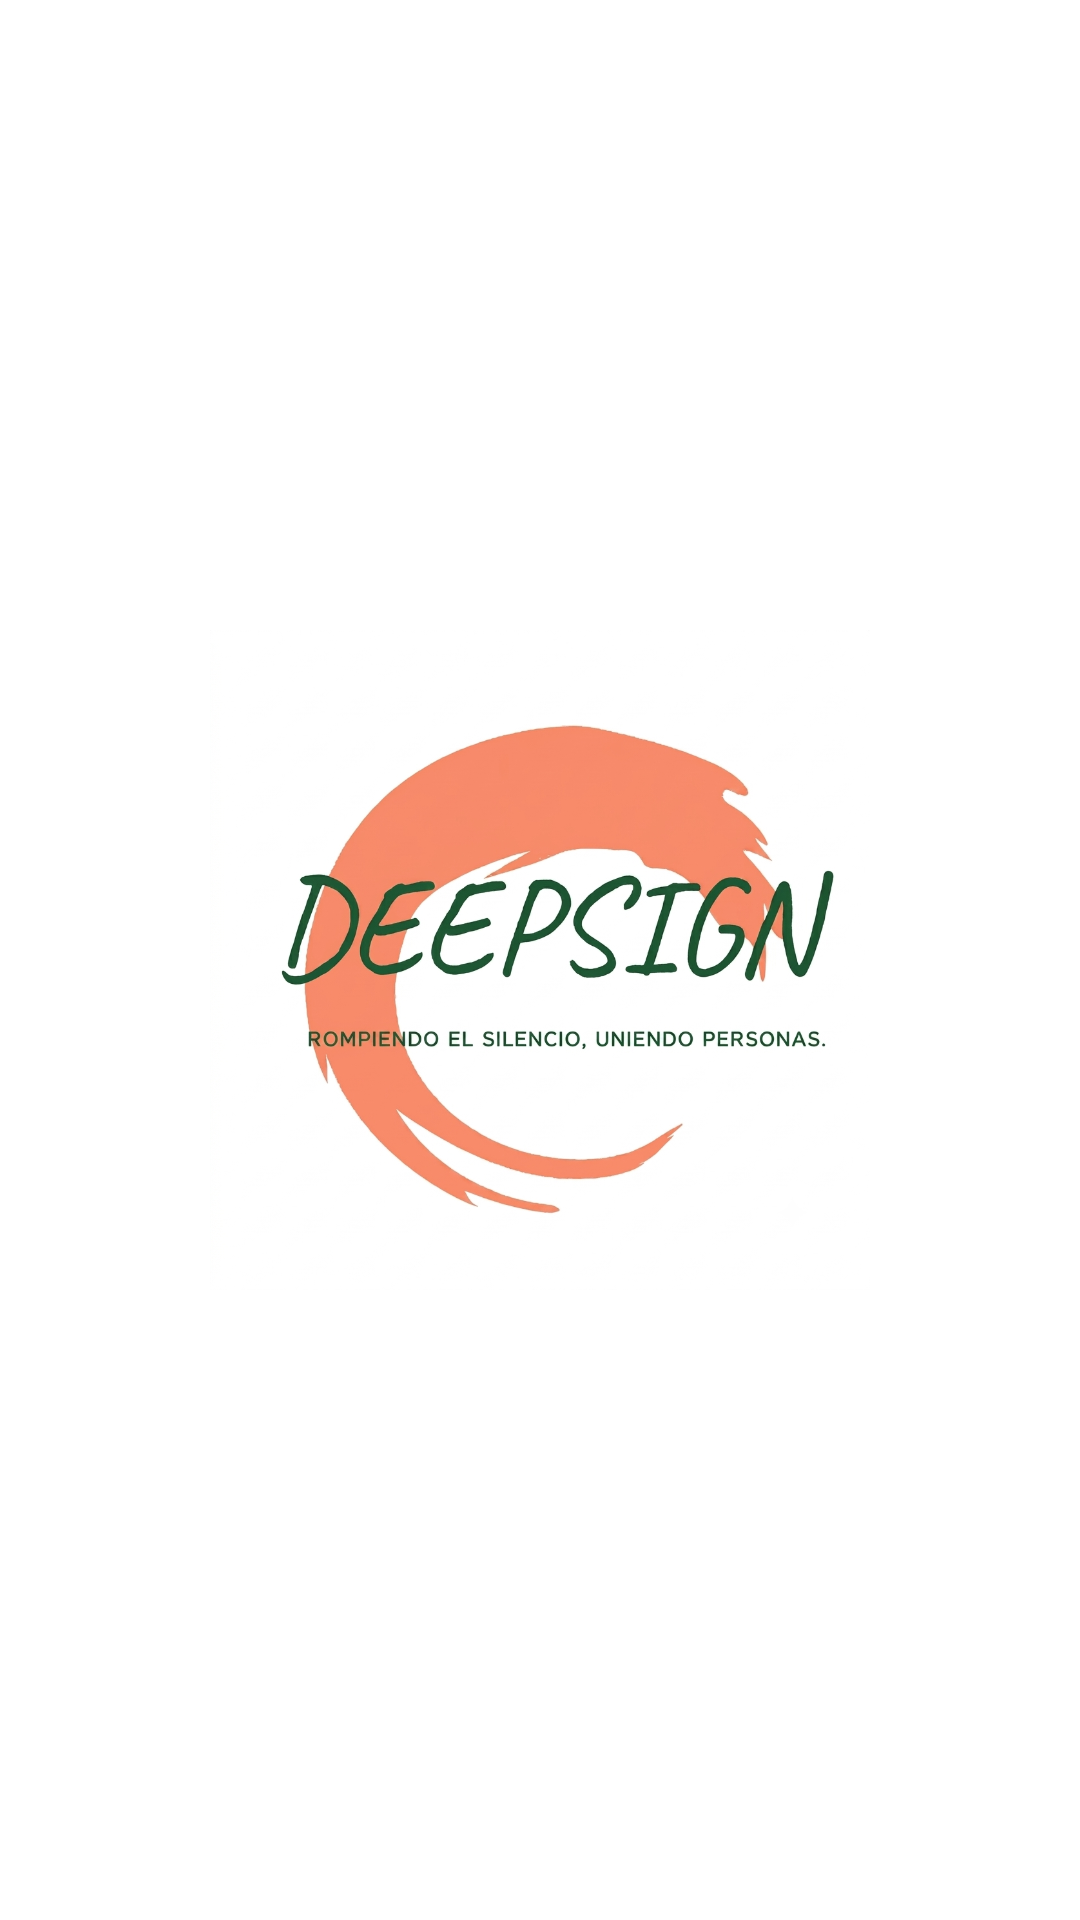

Produce the Android XML layout that renders to this screen, including the resource entries it uses.
<!-- AndroidManifest.xml: activity theme Theme.DeepSign.Splash -->
<!-- res/layout/activity_main.xml -->
<?xml version="1.0" encoding="utf-8"?>
<androidx.constraintlayout.widget.ConstraintLayout
    xmlns:android="http://schemas.android.com/apk/res/android"
    xmlns:app="http://schemas.android.com/apk/res-auto"
    xmlns:tools="http://schemas.android.com/tools"
    android:id="@+id/main"
    android:layout_width="match_parent"
    android:layout_height="match_parent"
    android:background="@android:color/white"
    tools:context=".MainActivity">

    
    <ImageView
        android:id="@+id/imgLogo"
        android:layout_width="220dp"
        android:layout_height="228dp"
        android:contentDescription="Logo DeepSign"
        android:src="@drawable/logo_deepsign"
        app:layout_constraintBottom_toBottomOf="parent"
        app:layout_constraintEnd_toEndOf="parent"
        app:layout_constraintStart_toStartOf="parent"
        app:layout_constraintTop_toTopOf="parent" />

</androidx.constraintlayout.widget.ConstraintLayout>
<!-- resources referenced by this layout -->
<resources>
  <!-- drawable logo_deepsign: png bitmap (drawable, 608014 bytes) -->
  <style name="Theme.DeepSign.Splash" parent="Theme.SplashScreen">
          <item name="windowSplashScreenBackground">@android:color/white</item>
          <item name="windowSplashScreenAnimatedIcon">@drawable/icono_transparente</item>
          <item name="postSplashScreenTheme">@style/Theme.DeepSign</item>
          <item name="android:windowDisablePreview">true</item>
      </style>
  <!-- drawable icono_transparente (drawable) -->
  <?xml version="1.0" encoding="utf-8"?>
  <vector xmlns:android="http://schemas.android.com/apk/res/android"
      android:width="108dp"
      android:height="108dp"
      android:viewportWidth="108"
      android:viewportHeight="108">
      
  </vector>
  <style name="Theme.DeepSign" parent="Base.Theme.DeepSign" />
  <style name="Base.Theme.DeepSign" parent="Theme.Material3.DayNight.NoActionBar" />
</resources>
